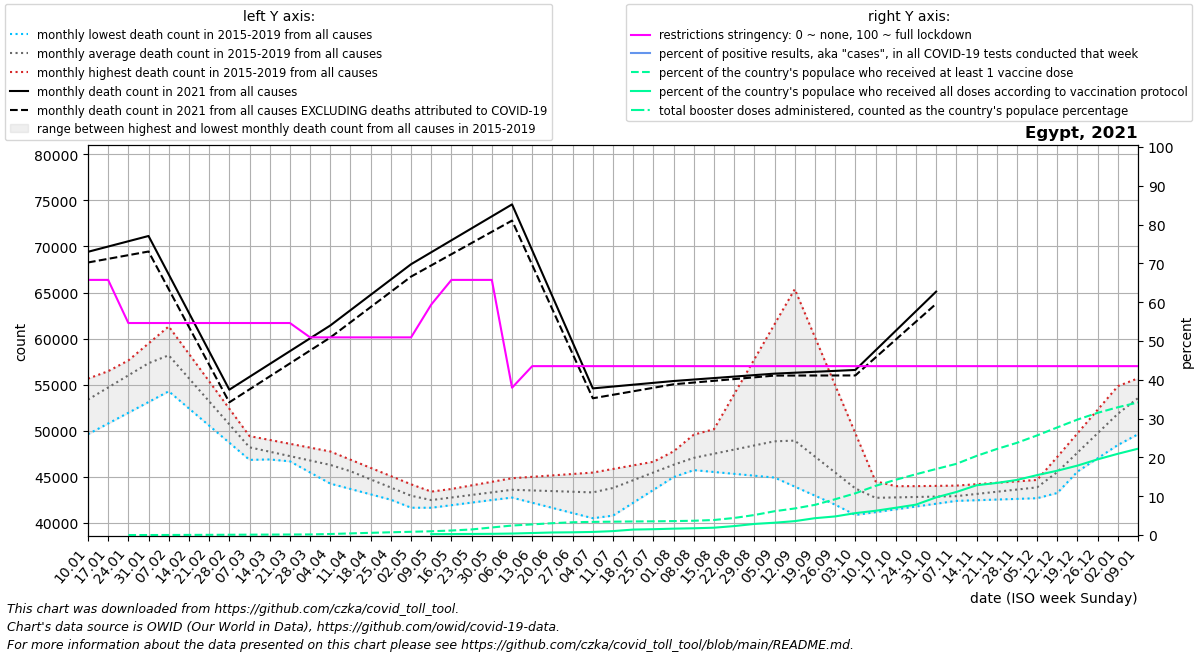

Source data for this figure (header and first rows):
date, location, time_unit, time, deaths_2010_all_ages, deaths_2011_all_ages, deaths_2012_all_ages, deaths_2013_all_ages, deaths_2014_all_ages, deaths_2015_all_ages, deaths_2016_all_ages, deaths_2017_all_ages, deaths_2018_all_ages, deaths_2019_all_ages, deaths_2020_all_ages, deaths_2021_all_ages, deaths_2022_all_ages, new_deaths, new_cases_smoothed, new_tests_smoothed, positive_test_percent, stringency_index, people_vaccinated, people_fully_vaccinated
2021-01-10, Egypt, monthly, 1, , , , , , , 54286, 55654, 49625, 53942, 55694, 69417, , 1157, 8639, , , 65.74, , 
2021-01-17, Egypt, monthly, 2, , , , , , , 55738, 56465, 50790, 55787, 56012, 69990, , 1333, 6945, , , 65.74, , 
2021-01-24, Egypt, monthly, 3, , , , , , , 57189, 57276, 51954, 57632, 56329, 70562, , 1509, 6013, , , 54.63, 0.0, 
2021-01-31, Egypt, monthly, 4, , , , , , , 58640, 58087, 53119, 59476, 56646, 71135, , 1685, 4621, , , 54.63, 1262, 
2021-02-07, Egypt, monthly, 5, , , , , , 59713, 56733, 58898, 54283, 61321, 56964, 66966, , 1607, 3790, , , 54.63, 15888, 
2021-02-14, Egypt, monthly, 6, , , , , , 56704, 54825, 56169, 52424, 58346, 55182, 62797, , 1528, 3937, , , 54.63, 36290, 
2021-02-21, Egypt, monthly, 7, , , , , , 53696, 52918, 53440, 50564, 55372, 53400, 58628, , 1450, 4306, , , 54.63, 56693, 
2021-02-28, Egypt, monthly, 8, , , , , , 50687, 51010, 50711, 48704, 52398, 51617, 54459, , 1372, 4319, , , 54.63, 77095, 
2021-03-07, Egypt, monthly, 9, , , , , , 47678, 49103, 47982, 46845, 49423, 49835, 55852, , 1359, 4131, , , 54.63, 97498, 
2021-03-14, Egypt, monthly, 10, , , , , , 47447, 47895, 47408, 46889, 49006, 49694, 57245, , 1346, 4247, , , 54.63, 117900, 
2021-03-21, Egypt, monthly, 11, , , , , , 47216, 46686, 46834, 46934, 48590, 49553, 58638, , 1333, 4482, , , 54.63, 138302, 
2021-03-28, Egypt, monthly, 12, , , , , , 46986, 45478, 46260, 46978, 48174, 49413, 60031, , 1320, 4548, , , 50.93, 161506, 
2021-04-04, Egypt, monthly, 13, , , , , , 46755, 44270, 45686, 47022, 47757, 49272, 61424, , 1307, 4812, , , 50.93, 277140, 
2021-04-11, Egypt, monthly, 14, , , , , , 46524, 43686, 44678, 46297, 46866, 49131, 63086, , 1316, 5250, , , 50.93, 434788, 
2021-04-18, Egypt, monthly, 15, , , , , , 45305, 43102, 43670, 45573, 45975, 47368, 64748, , 1326, 5713, , , 50.93, 592436, 
2021-04-25, Egypt, monthly, 16, , , , , , 44086, 42519, 42663, 44848, 45085, 45604, 66410, , 1335, 6000, , , 50.93, 737021, 
2021-05-02, Egypt, monthly, 17, , , , , , 42867, 41935, 41655, 44124, 44194, 43841, 68072, , 1344, 6744, , , 50.93, 871808, 
2021-05-09, Egypt, monthly, 18, , , , , , 41648, 42177, 41875, 43399, 43303, 42078, 69370, , 1427, 7485, , , 59.39, 1006594, 235852
2021-05-16, Egypt, monthly, 19, , , , , , 41929, 42419, 42095, 43668, 43690, 45745, 70668, , 1509, 8092, , , 65.74, 1214990, 250435
2021-05-23, Egypt, monthly, 20, , , , , , 42210, 42660, 42314, 43936, 44077, 49412, 71967, , 1592, 8254, , , 65.74, 1500608, 290842
2021-05-30, Egypt, monthly, 21, , , , , , 42490, 42902, 42534, 44204, 44464, 53080, 73265, , 1674, 7996, , , 65.74, 2034084, 324643
2021-06-06, Egypt, monthly, 22, , , , , , 42771, 43144, 42754, 44473, 44851, 56747, 74563, , 1757, 7020, , , 37.96, 2550463, 399448
2021-06-13, Egypt, monthly, 23, , , , , , 42376, 43581, 42194, 44482, 45005, 61213, 69572, , 1586, 5611, , , 43.52, 2859496, 541518
2021-06-20, Egypt, monthly, 24, , , , , , 41982, 44018, 41634, 44492, 45160, 65679, 64582, , 1415, 4567, , , 43.52, 3180219, 681317
2021-06-27, Egypt, monthly, 25, , , , , , 41587, 44454, 41073, 44501, 45314, 70146, 59591, , 1244, 3570, , , 43.52, 3429110, 732352
2021-07-04, Egypt, monthly, 26, , , , , , 41193, 44891, 40513, 44510, 45468, 74612, 54600, , 1073, 2326, , , 43.52, 3531488, 830884
2021-07-11, Egypt, monthly, 27, , , , , , 40798, 45152, 42327, 44848, 45858, 79078, 54800, , 893.5, 1233, , , 43.52, 3585836, 1054517
2021-07-18, Egypt, monthly, 28, , , , , , 42192, 45412, 44140, 45187, 46249, 74578, 55000, , 714.0, 760.3, , , 43.52, 3643418, 1470207
2021-07-25, Egypt, monthly, 29, , , , , , 43586, 45673, 45954, 45525, 46639, 70078, 55200, , 534.5, 432.7, , , 43.52, 3680923, 1566456
2021-08-01, Egypt, monthly, 30, , , , , , 44980, 45934, 47767, 45864, 47030, 65579, 55400, , 355.0, 276.6, , , 43.52, 3740778, 1713252
2021-08-08, Egypt, monthly, 31, , , , , , 46374, 45732, 49581, 46202, 47420, 61079, 55560, , 326.4, 352, , , 43.52, 3835890, 1813906
2021-08-15, Egypt, monthly, 32, , , , , , 50172, 45530, 48620, 46266, 46967, 60166, 55720, , 297.8, 537.9, , , 43.52, 4038301, 1968993
2021-08-22, Egypt, monthly, 33, , , , , , 53970, 45328, 47659, 46330, 46514, 59253, 55880, , 269.2, 803.4, , , 43.52, 4583086, 2403466
2021-08-29, Egypt, monthly, 34, , , , , , 57767, 45126, 46698, 46394, 46060, 58341, 56040, , 240.6, 1317, , , 43.52, 5374171, 2981661
2021-09-05, Egypt, monthly, 35, , , , , , 61565, 44924, 45737, 46458, 45607, 57428, 56200, , 212.0, 1875, , , 43.52, 6395220, 3307464
2021-09-12, Egypt, monthly, 36, , , , , , 65363, 43943, 44518, 45820, 45013, 56515, 56300, , 307.8, 2563, , , 43.52, 7136668, 3732179
2021-09-19, Egypt, monthly, 37, , , , , , 60152, 42962, 43300, 45182, 44418, 54724, 56400, , 403.5, 3486, , , 43.52, 8108744, 4526237
2021-09-26, Egypt, monthly, 38, , , , , , 54941, 41982, 42082, 44545, 43824, 52933, 56500, , 499.2, 4525, , , 43.52, 9617195, 4996947
2021-10-03, Egypt, monthly, 39, , , , , , 49730, 41001, 40863, 43907, 43229, 51142, 56600, , 595.0, 4904, , , 43.52, 11206832, 5884795
2021-10-10, Egypt, monthly, 40, , , , , , 44519, 41371, 41169, 43936, 42635, 49351, 58725, , 776.2, 5420, , , 43.52, 13209230, 6518614
2021-10-17, Egypt, monthly, 41, , , , , , 43990, 41742, 41475, 43965, 42686, 48488, 60850, , 957.5, 5890, , , 43.52, 14846377, 7323199
2021-10-24, Egypt, monthly, 42, , , , , , 43461, 42112, 41782, 43994, 42736, 47624, 62975, , 1139, 6122, , , 43.52, 16326305, 8158027
2021-10-31, Egypt, monthly, 43, , , , , , 42932, 42483, 42088, 44023, 42787, 46760, 65100, , 1320, 6260, , , 43.52, 17737463, 10113272
2021-11-07, Egypt, monthly, 44, , , , , , 42403, 42853, 42394, 44052, 42838, 45897, , , 1421, 6510, , , 43.52, 19120358, 11559618
2021-11-14, Egypt, monthly, 45, , , , , , 42573, 43292, 42466, 44206, 43194, 46854, , , 1521, 6310, , , 43.52, 21252539, 13368015
2021-11-21, Egypt, monthly, 46, , , , , , 42743, 43732, 42539, 44360, 43550, 47811, , , 1622, 6635, , , 43.52, 23100463, 13993028
2021-11-28, Egypt, monthly, 47, , , , , , 42913, 44171, 42612, 44513, 43907, 48767, , , 1722, 6265, , , 43.52, 24767622, 14802952
2021-12-05, Egypt, monthly, 48, , , , , , 43083, 44610, 42684, 44667, 44263, 49724, , , 1823, 6470, , , 43.52, 26760088, 16095328
2021-12-12, Egypt, monthly, 49, , , , , , 43253, 47168, 44128, 46522, 46549, 50681, , , 1687, 6209, , , 43.52, 28911522, 17280870
2021-12-19, Egypt, monthly, 50, , , , , , 45648, 49726, 45572, 48377, 48835, 55222, , , 1550, 5879, , , 43.52, 31017883, 18651974
2021-12-26, Egypt, monthly, 51, , , , , , 48044, 52285, 47017, 50232, 51122, 59762, , , 1414, 6296, , , 43.52, 32830093, 20339058
2022-01-02, Egypt, monthly, 52, , , , , , 50440, 54843, 48461, 52087, 53408, 64303, , , 1278, 5891, , , 43.52, 34324199, 21828585
2022-01-09, Egypt, monthly, 1, , , , , , 52835, 55654, 49625, 53942, 55694, 68844, , , 1199, 5618, , , 43.52, 35621439, 23191215
